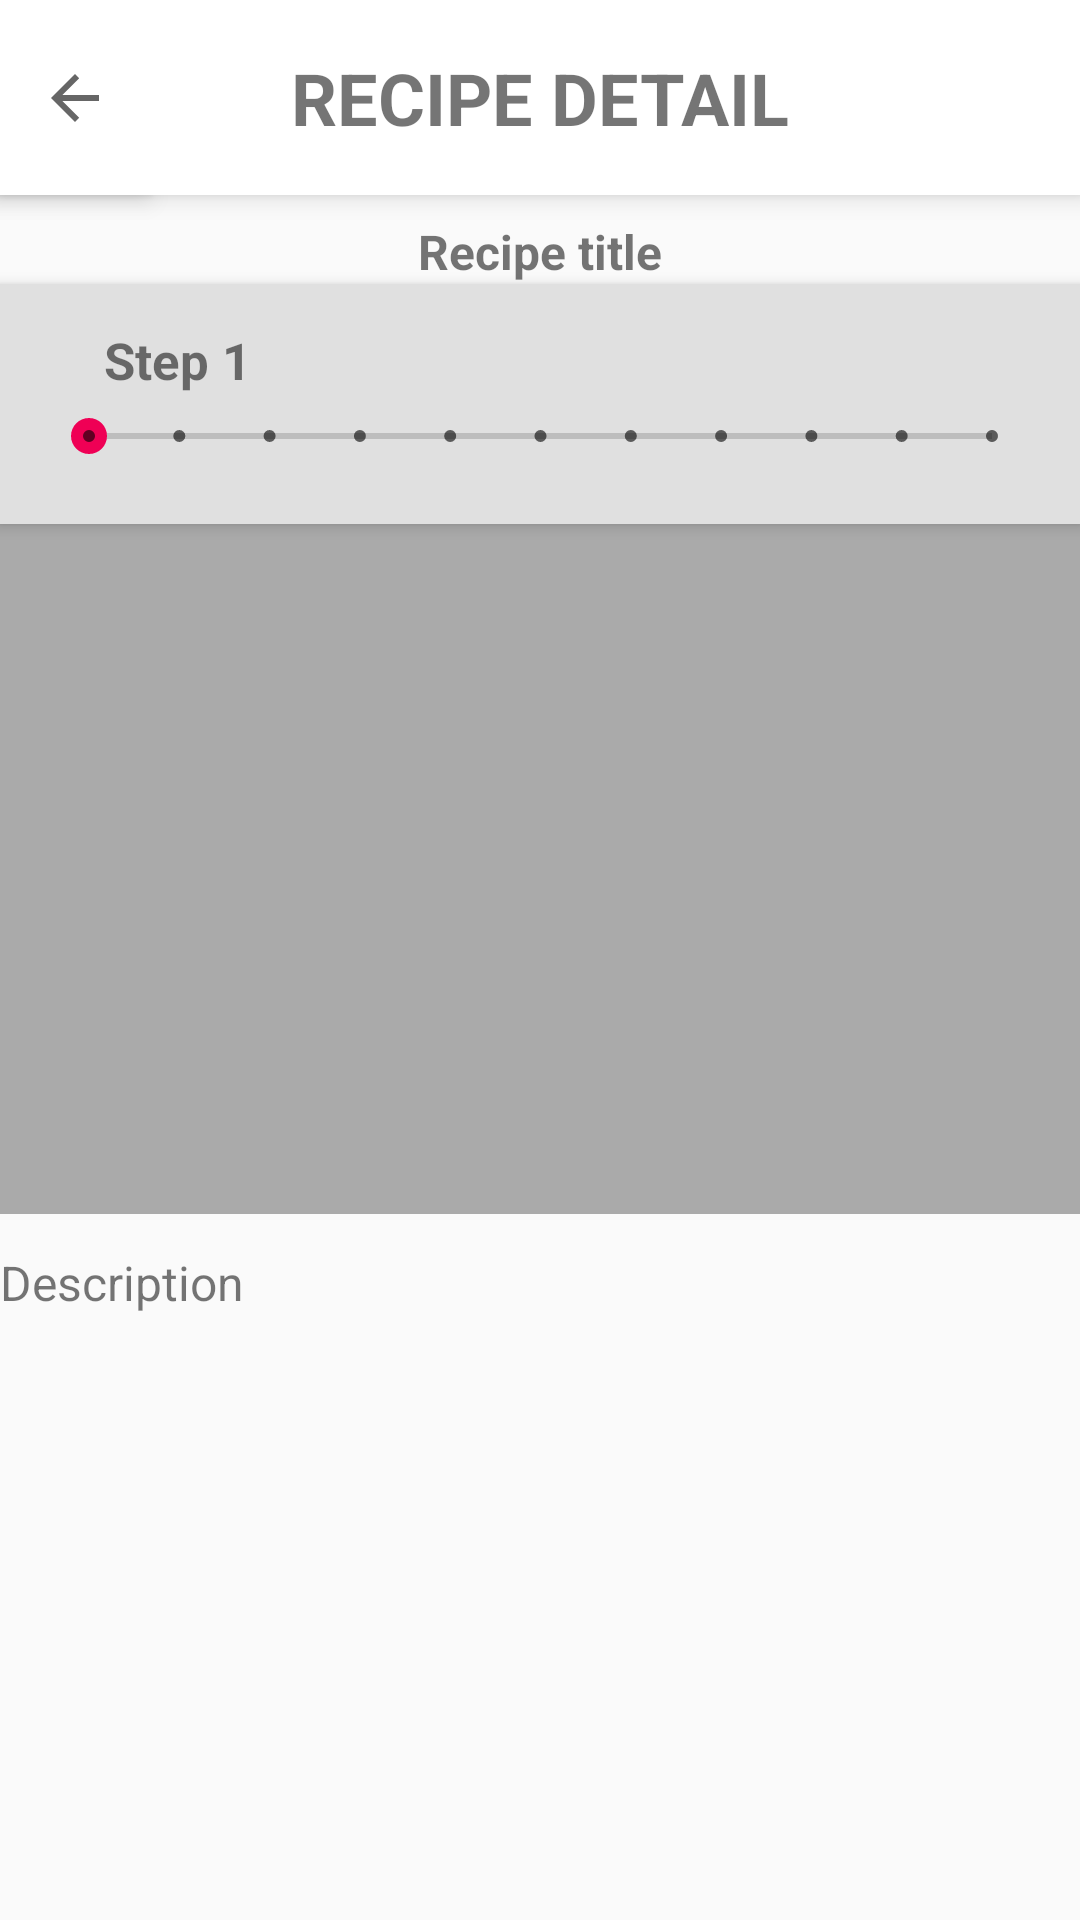

Reconstruct the res/layout file that produces this screen, plus the resources it refers to.
<!-- AndroidManifest.xml: application theme AppTheme -->
<!-- res/layout/activity_recipe_detail.xml -->
<?xml version="1.0" encoding="utf-8"?>
<android.support.constraint.ConstraintLayout xmlns:android="http://schemas.android.com/apk/res/android"
    xmlns:app="http://schemas.android.com/apk/res-auto"
    xmlns:tools="http://schemas.android.com/tools"
    android:layout_width="match_parent"
    android:layout_height="match_parent"
    tools:context="com.example.wjjin.refriesh.RecipeDetail">

    <ImageView
        android:id="@+id/imageView"
        android:layout_width="0dp"
        android:layout_height="65dp"
        android:background="#FFFFFF"
        android:elevation="5dp"
        app:layout_constraintBottom_toBottomOf="parent"
        app:layout_constraintHorizontal_bias="0.0"
        app:layout_constraintLeft_toLeftOf="parent"
        app:layout_constraintRight_toRightOf="parent"
        app:layout_constraintTop_toTopOf="parent"
        app:layout_constraintVertical_bias="0.0"
        app:srcCompat="@android:color/background_light" />
    <ImageButton
        android:id="@+id/imageButton"
        android:layout_width="50dp"
        android:layout_height="0dp"
        android:background="#FFFFFF"
        android:elevation="5dp"
        android:onClick="onClick01"
        app:layout_constraintBottom_toBottomOf="@+id/imageView"
        app:layout_constraintLeft_toLeftOf="@+id/imageView"
        app:layout_constraintTop_toTopOf="parent"
        app:srcCompat="?attr/actionModeCloseDrawable"
        app:layout_constraintVertical_bias="1.0" />
    <TextView
        android:id="@+id/textView15"
        android:layout_width="wrap_content"
        android:layout_height="wrap_content"
        android:elevation="5dp"
        android:text="RECIPE DETAIL"
        android:textStyle="bold"
        android:textSize="24sp"
        app:layout_constraintLeft_toLeftOf="@+id/imageView"
        app:layout_constraintRight_toRightOf="@+id/imageView"
        app:layout_constraintTop_toTopOf="@+id/imageView"
        app:layout_constraintBottom_toBottomOf="@+id/imageView" />

    <TextView
        android:id="@+id/textView16"
        android:layout_width="wrap_content"
        android:layout_height="wrap_content"
        android:layout_marginTop="8dp"
        android:gravity="center_horizontal"
        android:text="Recipe title"
        android:textSize="16sp"
        android:textStyle="bold"
        app:layout_constraintLeft_toLeftOf="parent"
        app:layout_constraintRight_toRightOf="parent"
        app:layout_constraintTop_toBottomOf="@+id/imageView" />

    <ImageView
        android:id="@+id/imageView11"
        android:layout_width="0dp"
        android:layout_height="230dp"
        app:layout_constraintBottom_toBottomOf="parent"
        app:layout_constraintHorizontal_bias="0.0"
        app:layout_constraintLeft_toLeftOf="parent"
        app:layout_constraintRight_toRightOf="parent"
        app:layout_constraintTop_toBottomOf="@+id/imageView10"
        app:layout_constraintVertical_bias="0.0"
        app:srcCompat="@android:color/darker_gray" />


    <ImageView
        android:id="@+id/imageView10"
        android:layout_width="0dp"
        android:layout_height="80dp"
        android:background="#FFFFFF"
        android:elevation="3dp"
        app:layout_constraintBottom_toBottomOf="parent"
        app:layout_constraintHorizontal_bias="0.0"
        app:layout_constraintLeft_toLeftOf="parent"
        app:layout_constraintRight_toRightOf="parent"
        app:layout_constraintTop_toBottomOf="@+id/textView16"
        app:layout_constraintVertical_bias="0.0"
        app:srcCompat="?attr/colorControlHighlight" />

    <SeekBar
        android:id="@+id/seekBar"
        style="@style/Widget.AppCompat.SeekBar.Discrete"
        android:layout_width="333dp"
        android:layout_height="26dp"
        android:max="10"
        android:progress="0"
        android:elevation="3dp"
        app:layout_constraintRight_toRightOf="parent"
        app:layout_constraintLeft_toLeftOf="parent"
        app:layout_constraintTop_toTopOf="@+id/imageView10"
        app:layout_constraintBottom_toBottomOf="@+id/imageView10"
        app:layout_constraintVertical_bias="0.7" />
    <ImageButton
        android:id="@+id/bgasd"
        android:background="@android:color/transparent"
        android:layout_width="0dp"
        android:layout_height="0dp"
        tools:layout_editor_absoluteY="0dp"
        tools:layout_editor_absoluteX="8dp"

        app:layout_constraintBottom_toBottomOf="parent"
        app:layout_constraintLeft_toLeftOf="parent"
        app:layout_constraintRight_toRightOf="parent"
        app:layout_constraintTop_toBottomOf="@+id/imageView"/>


    <TextView
        android:id="@+id/textView7"
        android:layout_width="0dp"
        android:layout_height="0dp"
        android:layout_marginBottom="8dp"
        android:layout_marginTop="12dp"
        android:text="Description"
        android:textSize="16sp"
        app:layout_constraintBottom_toBottomOf="@+id/bgasd"
        app:layout_constraintLeft_toLeftOf="parent"
        app:layout_constraintRight_toRightOf="parent"
        app:layout_constraintTop_toBottomOf="@+id/imageView11"
        app:layout_constraintVertical_bias="0.0" />

    <TextView
        android:id="@+id/textView17"
        android:layout_width="wrap_content"
        android:layout_height="wrap_content"
        android:layout_marginBottom="8dp"
        android:layout_marginLeft="8dp"
        android:layout_marginRight="8dp"
        android:layout_marginTop="8dp"
        android:elevation="3dp"
        android:text="Step 1"
        android:textSize="17sp"
        android:textStyle="bold"
        app:layout_constraintBottom_toBottomOf="@+id/imageView10"
        app:layout_constraintHorizontal_bias="0.09"
        app:layout_constraintLeft_toLeftOf="@+id/imageView10"
        app:layout_constraintRight_toRightOf="@+id/imageView10"
        app:layout_constraintTop_toTopOf="@+id/imageView10"
        app:layout_constraintVertical_bias="0.145"
        android:layout_marginStart="8dp"
        android:layout_marginEnd="8dp" />
</android.support.constraint.ConstraintLayout>
<!-- resources referenced by this layout -->
<resources>
  <style name="AppTheme" parent="Theme.AppCompat.Light.DarkActionBar">
          
          <item name="colorPrimary">@color/colorPrimary</item>
          <item name="colorPrimaryDark">@color/colorPrimaryDark</item>
          <item name="colorAccent">@color/colorAccent</item>
          
          <item name="windowActionBar">false</item>
          <item name="windowNoTitle">true</item>
      </style>
  <color name="colorPrimary">#3F51B5</color>
  <color name="colorPrimaryDark">#303F9F</color>
  <color name="colorAccent">#ef0055</color>
</resources>
